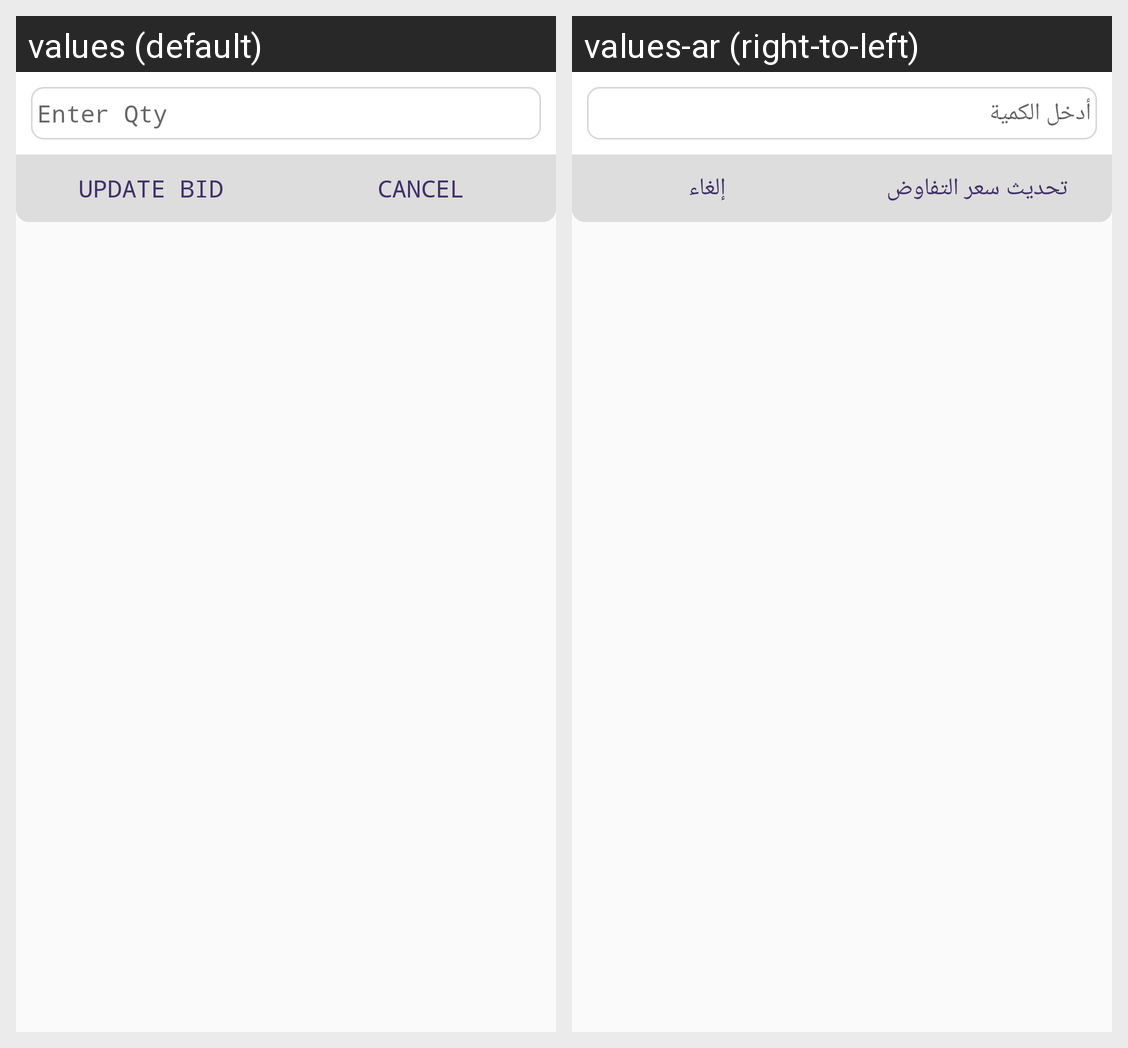

Translations of the strings shown on this Android screen, per locale in the grid:
Android screen res/layout/dialog_update_bid.xml rendered under 2 locales, left to right: values (default), values-ar (right-to-left). Device: Nexus 5 (rendered at 1080×1920; each locale shown at half size, 540×960, under a caption strip naming it); theme AppTheme.
Strings drawn on this screen, with the default value and each locale's value (text and hints the layout hard-codes, and strings that could not be matched under every locale, appear in the picture but are not listed):

update_bid
  values: UPDATE BID
  values-ar: تحديث سعر التفاوض

cancel_cap
  values: CANCEL
  values-ar: إلغاء

enter_qty
  values: Enter Qty
  values-ar: أدخل الكمية
